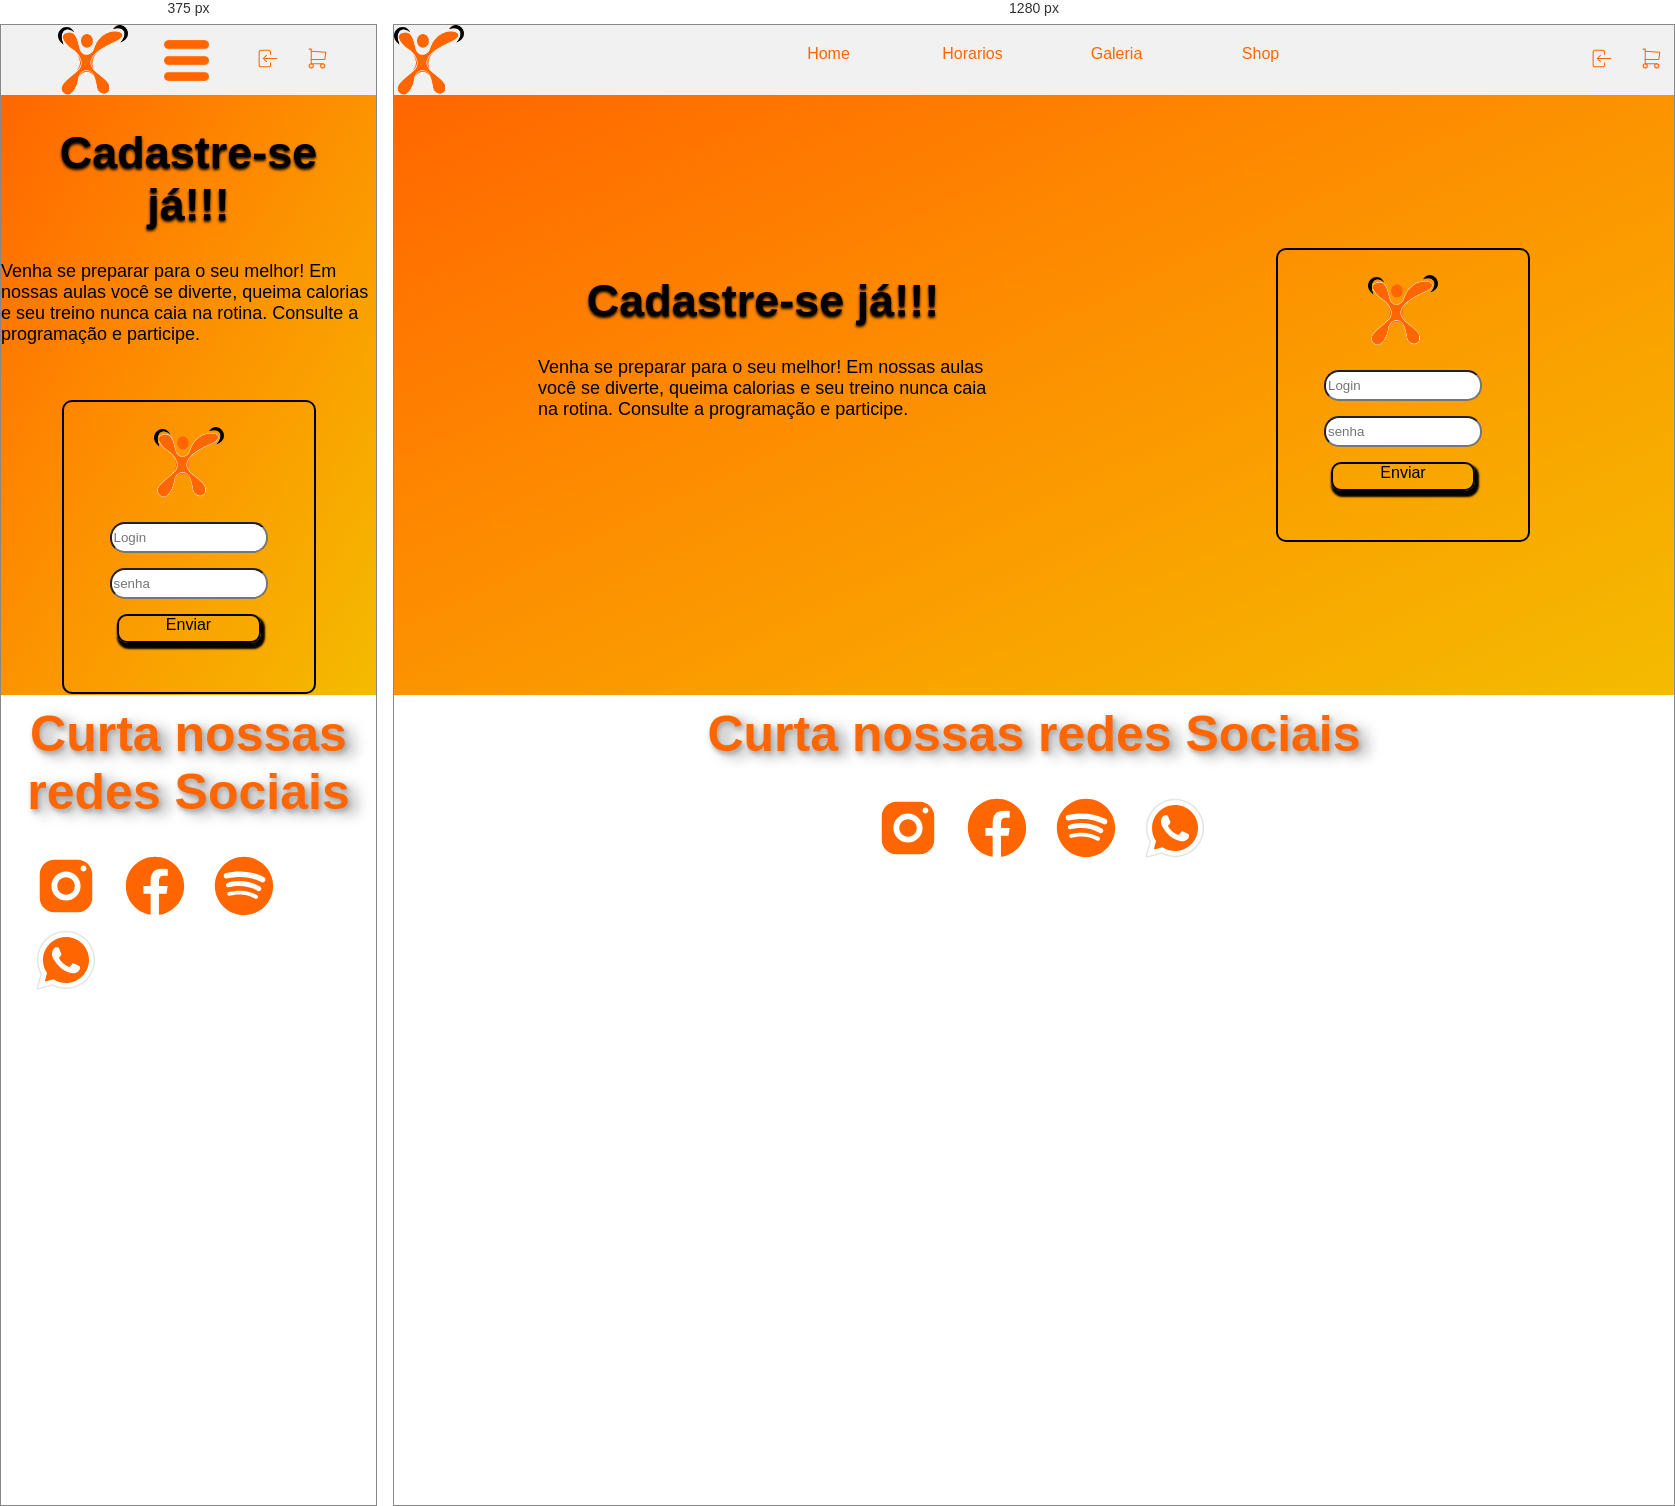
Rendered at 375 px and 1280 px, left to right.

<!-- file: login.html -->
<!DOCTYPE html>
<html lang="pt-BR">
<head>
    <meta charset="UTF-8">
    <link rel="stylesheet" href="style.css">
    <meta name="viewport" content="width=device-width, initial-scale=1.0">
</head>
<body>
    <header>
        <nav>
            <img id="logo" src="LOG_1.png">
            
            <div class="dropdown">
                <img class="dropbtn" src="botao.png">
                
                <div class="center">
                <a href="index.html"><div class="buton">Home</div></a>
                <a href="horarios.html"><div class="buton">Horarios</div></a>
                <a href="galeria.html"><div class="buton">Galeria</div></a>
                <a href="shop.html"><div class="buton">Shop</div></a>
            </div>
           
            </div>

            <div class="right">
                <a href="login.html"><img class="cart" src="login.svg"></a>
                <img class="cart" src="shopping-cart.svg">

            </div>
        </nav>
    </header>
    <body>
        <div class="login">
            <div class="text_login">
                <h1 class="login_title">Cadastre-se já!!!</h1>
                <p> Venha se preparar para o seu melhor! Em nossas aulas você se diverte, queima calorias e seu treino nunca caia na rotina. Consulte a programação e participe.</p>
            </div>

            <div class="box_login">
                <img id="logo" src="LOG_1.png">
                <input class="label" name="login_label" type="text" placeholder="Login">
                <input class="label" name="senha_label" type="password" placeholder="senha">
                <div id="enviar">Enviar</div>
                
            </div>

        </div>
        
       
        <footer class="rodape">
            <h1 class="subt">Curta nossas redes Sociais</h1>
        <div class="rodape_imgs">
            <div class="social_midias">
              <a href="http://www.instagran.com"><img class="social_img" src="instagran.svg" alt="imagem que leva até o instagram"></a>
              <a href="http://www.facebook.com"><img class="social_img" src="facebook.svg" alt="imagem que leva até o facebook"></a>
              <a href="http://www.spotify.com"><img class="social_img" src="spotify.svg" alt="imagem que leva até o spotify"></a>
              <a href="http://www.whatsapp.com"><img class="social_img" src="whatsapp.svg" alt="imagem que leva até o whatsapp"></a>
        </div>
        </footer>
        </body>
        </html>
        

/* @media block from style.css */
@media (max-width:780px){
    
    .dropbtn{
        opacity: 1;
        cursor:pointer;
    }
     .dropdown {
    position: relative;
    display: flex;
    flex-flow: column nowrap;
  }
  .center {
    display: none;
     position: absolute;
     top:48px;
    background-color: #f9f9f9;
    max-width: 250px;
    box-shadow: 0px 8px 16px 0px rgba(0,0,0,0.2);
    z-index: 1;
    text-align: center;

}
.center a {
    padding: 12px 16px;
    text-decoration: none;
    display: block;
  }

  .dropdown:hover .center {
    display: flex;
    flex-flow: column nowrap;

  }
  
  nav{
    display:flex;
    flex-flow: row nowrap;
    justify-content: space-evenly;
    align-items: center;
    padding-left: 20px;
    
  }

}